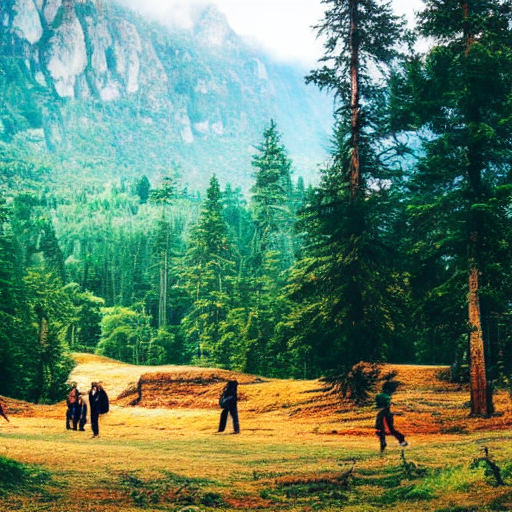
Generation parameters embedded in this image by AUTOMATIC1111 Stable Diffusion web UI or a fork of it (Forge, ...) (PNG 'parameters' text chunk):
landscape, people, epic scene, forest
Steps: 55, Sampler: Euler a, CFG scale: 7, Seed: 727497147, Size: 512x512, Model hash: 7460a6fa, Denoising strength: 0.7, First pass size: 0x0